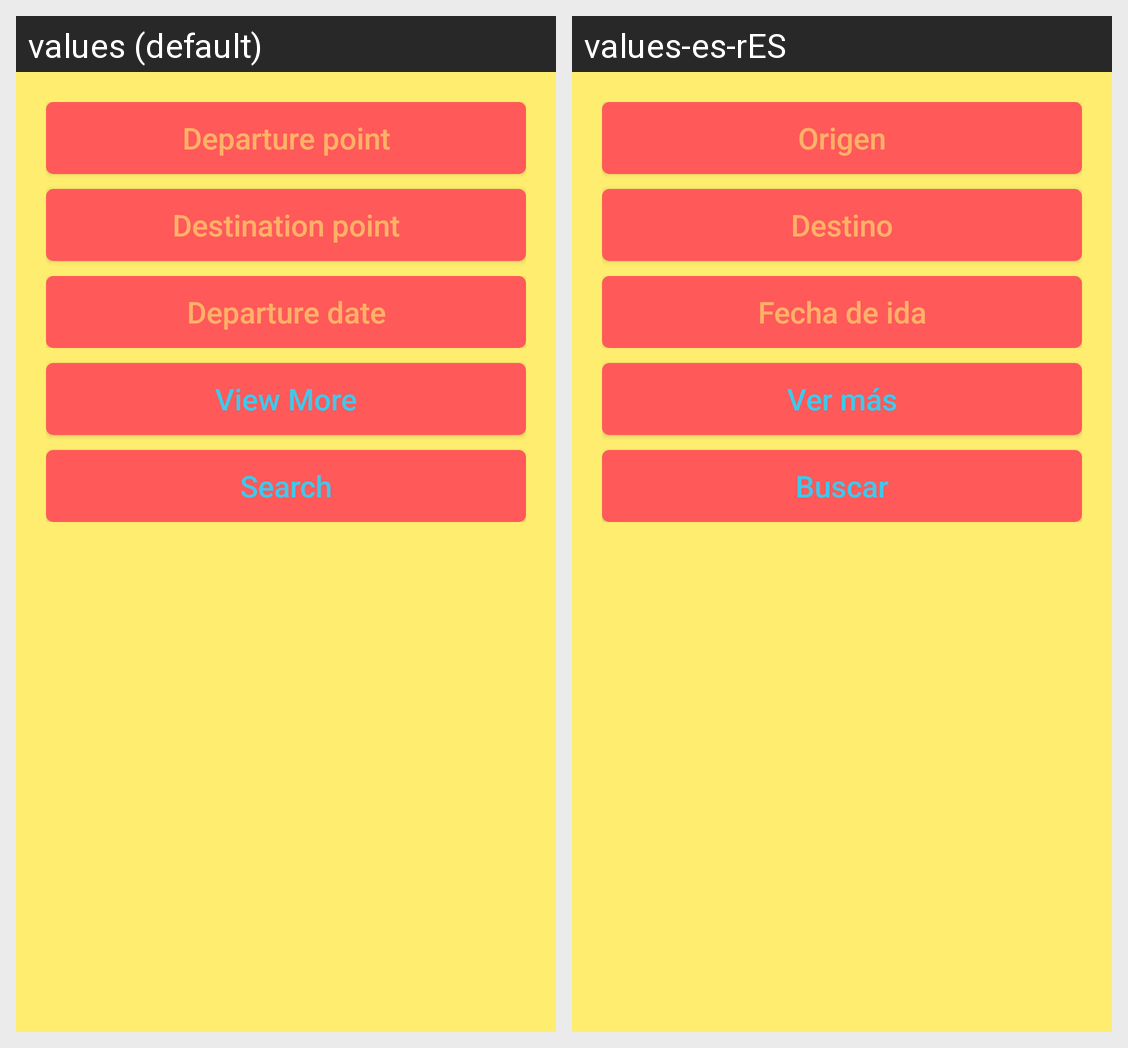

Locale-by-locale string values for the Android screen shown in this grid:
Android screen res/layout/activity_main.xml rendered under 2 locales, left to right: values (default), values-es-rES. Device: Nexus 5 (rendered at 1080×1920; each locale shown at half size, 540×960, under a caption strip naming it); theme Theme.ALSAUnofficial.
Strings drawn on this screen, with the default value and each locale's value (text and hints the layout hard-codes, and strings that could not be matched under every locale, appear in the picture but are not listed):

departure_point
  values: Departure point
  values-es-rES: Origen

destination_point
  values: Destination point
  values-es-rES: Destino

departure_date
  values: Departure date
  values-es-rES: Fecha de ida

view_more
  values: View More
  values-es-rES: Ver más

search
  values: Search
  values-es-rES: Buscar
